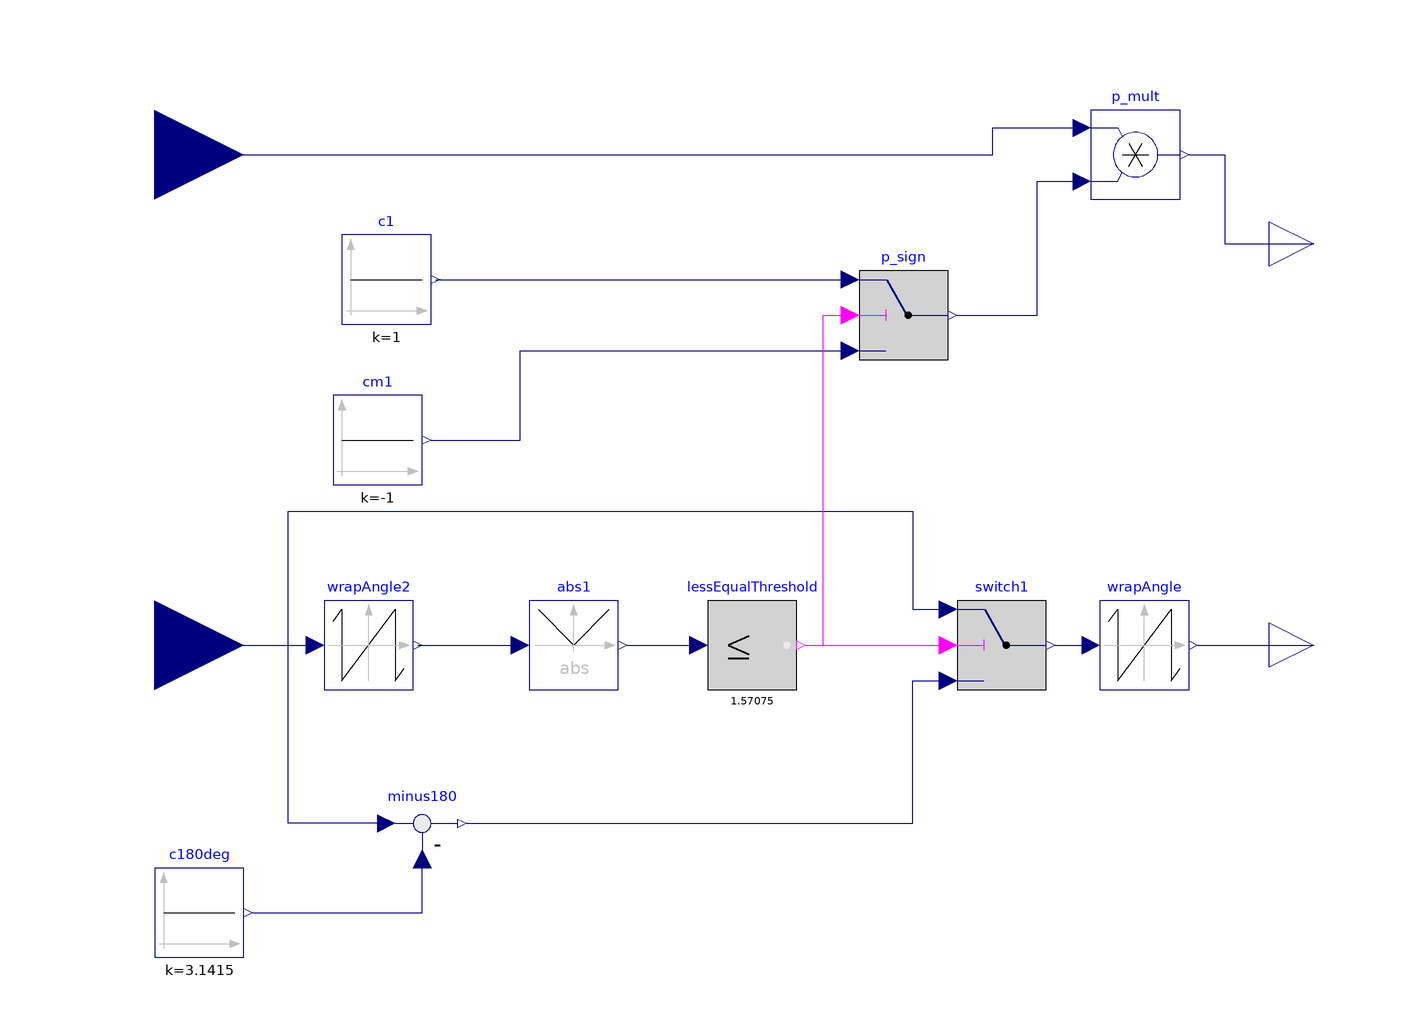

The Modelica model whose source follows is shown above as a component diagram (icons at their Placement, wires along their Line points).

model dd_eps_turn
  Modelica.Blocks.Interfaces.RealInput p_set annotation(
    Placement(visible = true, transformation(origin = {-100, 80}, extent = {{-20, -20}, {20, 20}}, rotation = 0), iconTransformation(origin = {-100, 64}, extent = {{-20, -20}, {20, 20}}, rotation = 0)));
  Modelica.Blocks.Interfaces.RealInput h_set annotation(
    Placement(visible = true, transformation(origin = {-100, -30}, extent = {{-20, -20}, {20, 20}}, rotation = 0), iconTransformation(origin = {-84, -44}, extent = {{-20, -20}, {20, 20}}, rotation = 0)));
  Modelica.Blocks.Math.WrapAngle wrapAngle2 annotation(
    Placement(visible = true, transformation(origin = {-52, -30}, extent = {{-10, -10}, {10, 10}}, rotation = 0)));
  Modelica.Blocks.Math.Abs abs1 annotation(
    Placement(visible = true, transformation(origin = {-6, -30}, extent = {{-10, -10}, {10, 10}}, rotation = 0)));
  Modelica.Blocks.Sources.Constant c180deg(k = 3.1415)  annotation(
    Placement(visible = true, transformation(origin = {-90, -90}, extent = {{-10, -10}, {10, 10}}, rotation = 0)));
  Modelica.Blocks.Math.Feedback minus180 annotation(
    Placement(visible = true, transformation(origin = {-40, -70}, extent = {{-10, -10}, {10, 10}}, rotation = 0)));
  Modelica.Blocks.Logical.LessEqualThreshold lessEqualThreshold(threshold = 3.1415/2)  annotation(
    Placement(visible = true, transformation(origin = {34, -30}, extent = {{-10, -10}, {10, 10}}, rotation = 0)));
  Modelica.Blocks.Logical.Switch switch1 annotation(
    Placement(visible = true, transformation(origin = {90, -30}, extent = {{-10, -10}, {10, 10}}, rotation = 0)));
  Modelica.Blocks.Sources.Constant c1(k = 1)  annotation(
    Placement(visible = true, transformation(origin = {-48, 52}, extent = {{-10, -10}, {10, 10}}, rotation = 0)));
  Modelica.Blocks.Sources.Constant cm1(k = -1)  annotation(
    Placement(visible = true, transformation(origin = {-50, 16}, extent = {{-10, -10}, {10, 10}}, rotation = 0)));
  Modelica.Blocks.Math.Product p_mult annotation(
    Placement(visible = true, transformation(origin = {120, 80}, extent = {{-10, -10}, {10, 10}}, rotation = 0)));
  Modelica.Blocks.Logical.Switch p_sign annotation(
    Placement(visible = true, transformation(origin = {68, 44}, extent = {{-10, -10}, {10, 10}}, rotation = 0)));
  Modelica.Blocks.Interfaces.RealOutput p_out annotation(
    Placement(visible = true, transformation(origin = {160, 60}, extent = {{-10, -10}, {10, 10}}, rotation = 0), iconTransformation(origin = {110, 62}, extent = {{-10, -10}, {10, 10}}, rotation = 0)));
  Modelica.Blocks.Interfaces.RealOutput h_out annotation(
    Placement(visible = true, transformation(origin = {160, -30}, extent = {{-10, -10}, {10, 10}}, rotation = 0), iconTransformation(origin = {150, -28}, extent = {{-10, -10}, {10, 10}}, rotation = 0)));
  Modelica.Blocks.Math.WrapAngle wrapAngle annotation(
    Placement(visible = true, transformation(origin = {122, -30}, extent = {{-10, -10}, {10, 10}}, rotation = 0)));
equation
  connect(h_set, wrapAngle2.u) annotation(
    Line(points = {{-100, -30}, {-64, -30}}, color = {0, 0, 127}));
  connect(wrapAngle2.y, abs1.u) annotation(
    Line(points = {{-41, -30}, {-19, -30}}, color = {0, 0, 127}));
  connect(c180deg.y, minus180.u2) annotation(
    Line(points = {{-78, -90}, {-40, -90}, {-40, -78}}, color = {0, 0, 127}));
  connect(abs1.y, lessEqualThreshold.u) annotation(
    Line(points = {{6, -30}, {22, -30}}, color = {0, 0, 127}));
  connect(minus180.y, switch1.u3) annotation(
    Line(points = {{-30, -70}, {70, -70}, {70, -38}, {78, -38}}, color = {0, 0, 127}));
  connect(lessEqualThreshold.y, switch1.u2) annotation(
    Line(points = {{46, -30}, {78, -30}}, color = {255, 0, 255}));
  connect(minus180.u1, switch1.u1) annotation(
    Line(points = {{-48, -70}, {-70, -70}, {-70, 0}, {70, 0}, {70, -22}, {78, -22}}, color = {0, 0, 127}));
  connect(c1.y, p_sign.u1) annotation(
    Line(points = {{-37, 52}, {56, 52}}, color = {0, 0, 127}));
  connect(cm1.y, p_sign.u3) annotation(
    Line(points = {{-38, 16}, {-18, 16}, {-18, 36}, {56, 36}}, color = {0, 0, 127}));
  connect(lessEqualThreshold.y, p_sign.u2) annotation(
    Line(points = {{46, -30}, {50, -30}, {50, 44}, {56, 44}}, color = {255, 0, 255}));
  connect(p_set, p_mult.u1) annotation(
    Line(points = {{-100, 80}, {88, 80}, {88, 86}, {108, 86}}, color = {0, 0, 127}));
  connect(p_sign.y, p_mult.u2) annotation(
    Line(points = {{80, 44}, {98, 44}, {98, 74}, {108, 74}}, color = {0, 0, 127}));
  connect(p_mult.y, p_out) annotation(
    Line(points = {{132, 80}, {140, 80}, {140, 60}, {160, 60}}, color = {0, 0, 127}));
  connect(switch1.y, wrapAngle.u) annotation(
    Line(points = {{102, -30}, {110, -30}}, color = {0, 0, 127}));
  connect(wrapAngle.y, h_out) annotation(
    Line(points = {{134, -30}, {160, -30}}, color = {0, 0, 127}));

annotation(
    uses(Modelica(version = "4.0.0")),
  Diagram(coordinateSystem(extent = {{-100, -100}, {150, 100}})),
  Icon(coordinateSystem(extent = {{-100, -100}, {150, 100}})),
  version = "");
end dd_eps_turn;